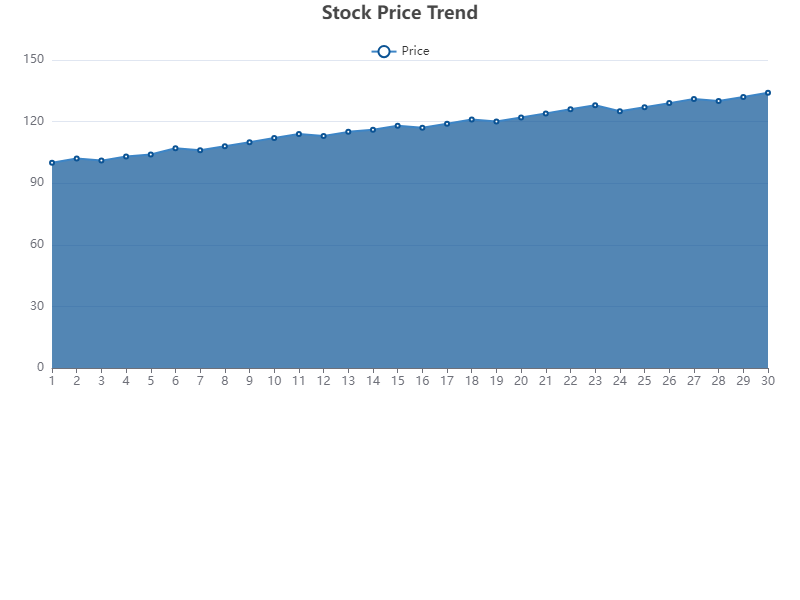

The table this chart was drawn from, first rows:
Day, Price
1, 100
2, 102
3, 101
4, 103
5, 104
6, 107
7, 106
8, 108
9, 110
10, 112
11, 114
12, 113
13, 115
14, 116
15, 118
16, 117
17, 119
18, 121
19, 120
20, 122
21, 124
22, 126
23, 128
24, 125
25, 127
26, 129
27, 131
28, 130
29, 132
30, 134
